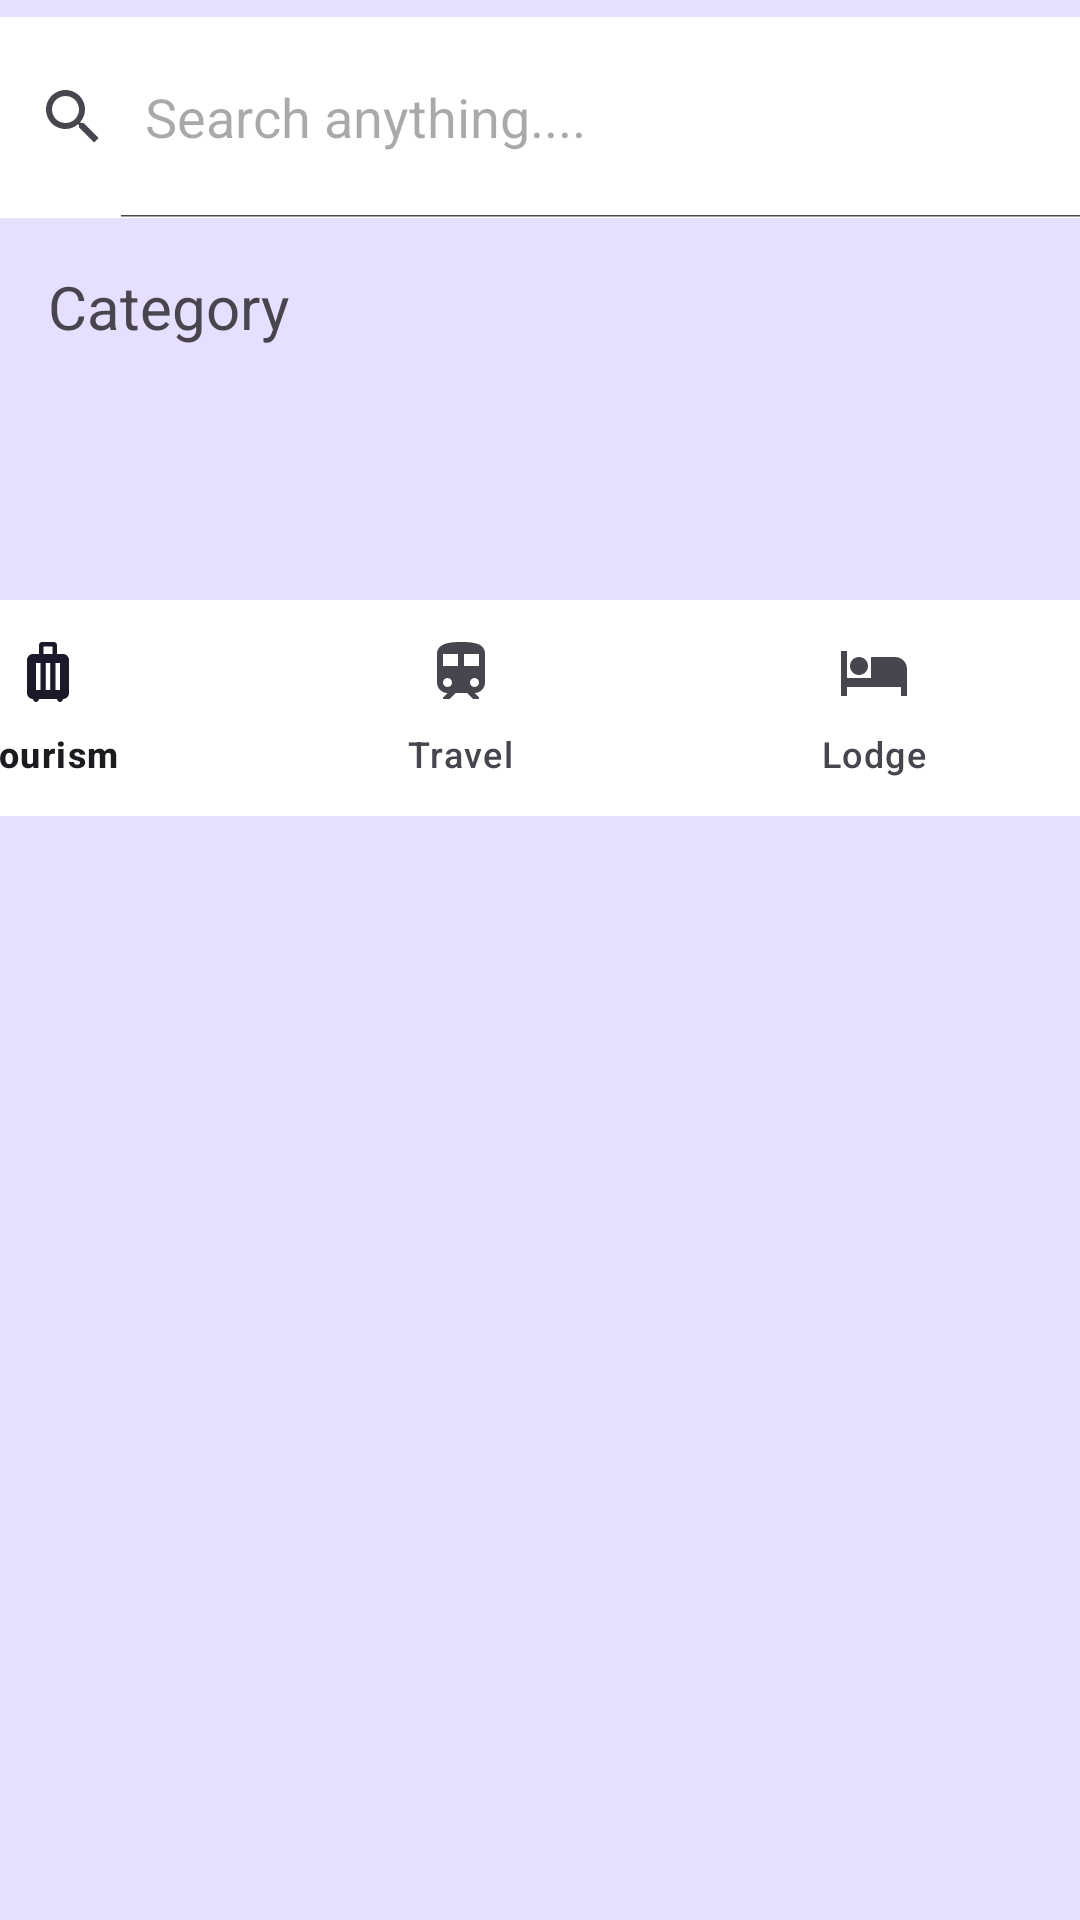

Write the Android layout XML for this screen, with the resource values it uses.
<!-- AndroidManifest.xml: application theme Theme.EazyGo -->
<!-- res/layout/activity_home_page.xml -->
<?xml version="1.0" encoding="utf-8"?>
<androidx.constraintlayout.widget.ConstraintLayout xmlns:android="http://schemas.android.com/apk/res/android"
    xmlns:app="http://schemas.android.com/apk/res-auto"
    xmlns:tools="http://schemas.android.com/tools"
    android:layout_width="match_parent"
    android:layout_height="match_parent"
    android:background="@color/home"
    tools:context=".HomePage">

    <SearchView
        android:id="@+id/search"
        android:layout_width="376dp"
        android:layout_height="67dp"
        android:layout_marginStart="16dp"
        android:layout_marginTop="16dp"
        android:layout_marginEnd="16dp"
        android:layout_marginBottom="16dp"
        android:background="@color/white"
        android:backgroundTint="#FFFFFF"
        android:foregroundTint="#FFFFFF"
        android:iconifiedByDefault="false"
        android:queryHint="Search anything...."

        app:layout_constraintBottom_toTopOf="@+id/textView"
        app:layout_constraintEnd_toEndOf="parent"
        app:layout_constraintStart_toStartOf="parent"
        app:layout_constraintTop_toTopOf="parent" />

    <TextView
        android:id="@+id/textView"
        android:layout_width="85dp"
        android:layout_height="31dp"
        android:layout_marginStart="16dp"
        android:layout_marginBottom="531dp"
        android:text="Category"
        android:textSize="20sp"
        app:layout_constraintBottom_toBottomOf="parent"
        app:layout_constraintStart_toStartOf="parent"
        app:layout_constraintTop_toBottomOf="@+id/search" />

    <com.google.android.material.bottomnavigation.BottomNavigationView
        android:id="@+id/bottomNavigationView"
        android:layout_width="413dp"
        android:layout_height="72dp"
        android:layout_marginTop="200dp"
        app:backgroundTint="#FFFFFF"
        app:layout_constraintEnd_toEndOf="parent"
        app:layout_constraintHorizontal_bias="1.0"
        app:layout_constraintStart_toStartOf="parent"
        app:layout_constraintTop_toTopOf="parent"
        app:menu="@menu/top_nav" />

</androidx.constraintlayout.widget.ConstraintLayout>
<!-- resources referenced by this layout -->
<resources>
  <color name="home">#e7dfff</color>
  <color name="white">#FFFFFFFF</color>
  <style name="Theme.EazyGo" parent="Base.Theme.EazyGo" />
  <style name="Base.Theme.EazyGo" parent="Theme.Material3.DayNight.NoActionBar">
          
          
  
      </style>
</resources>
